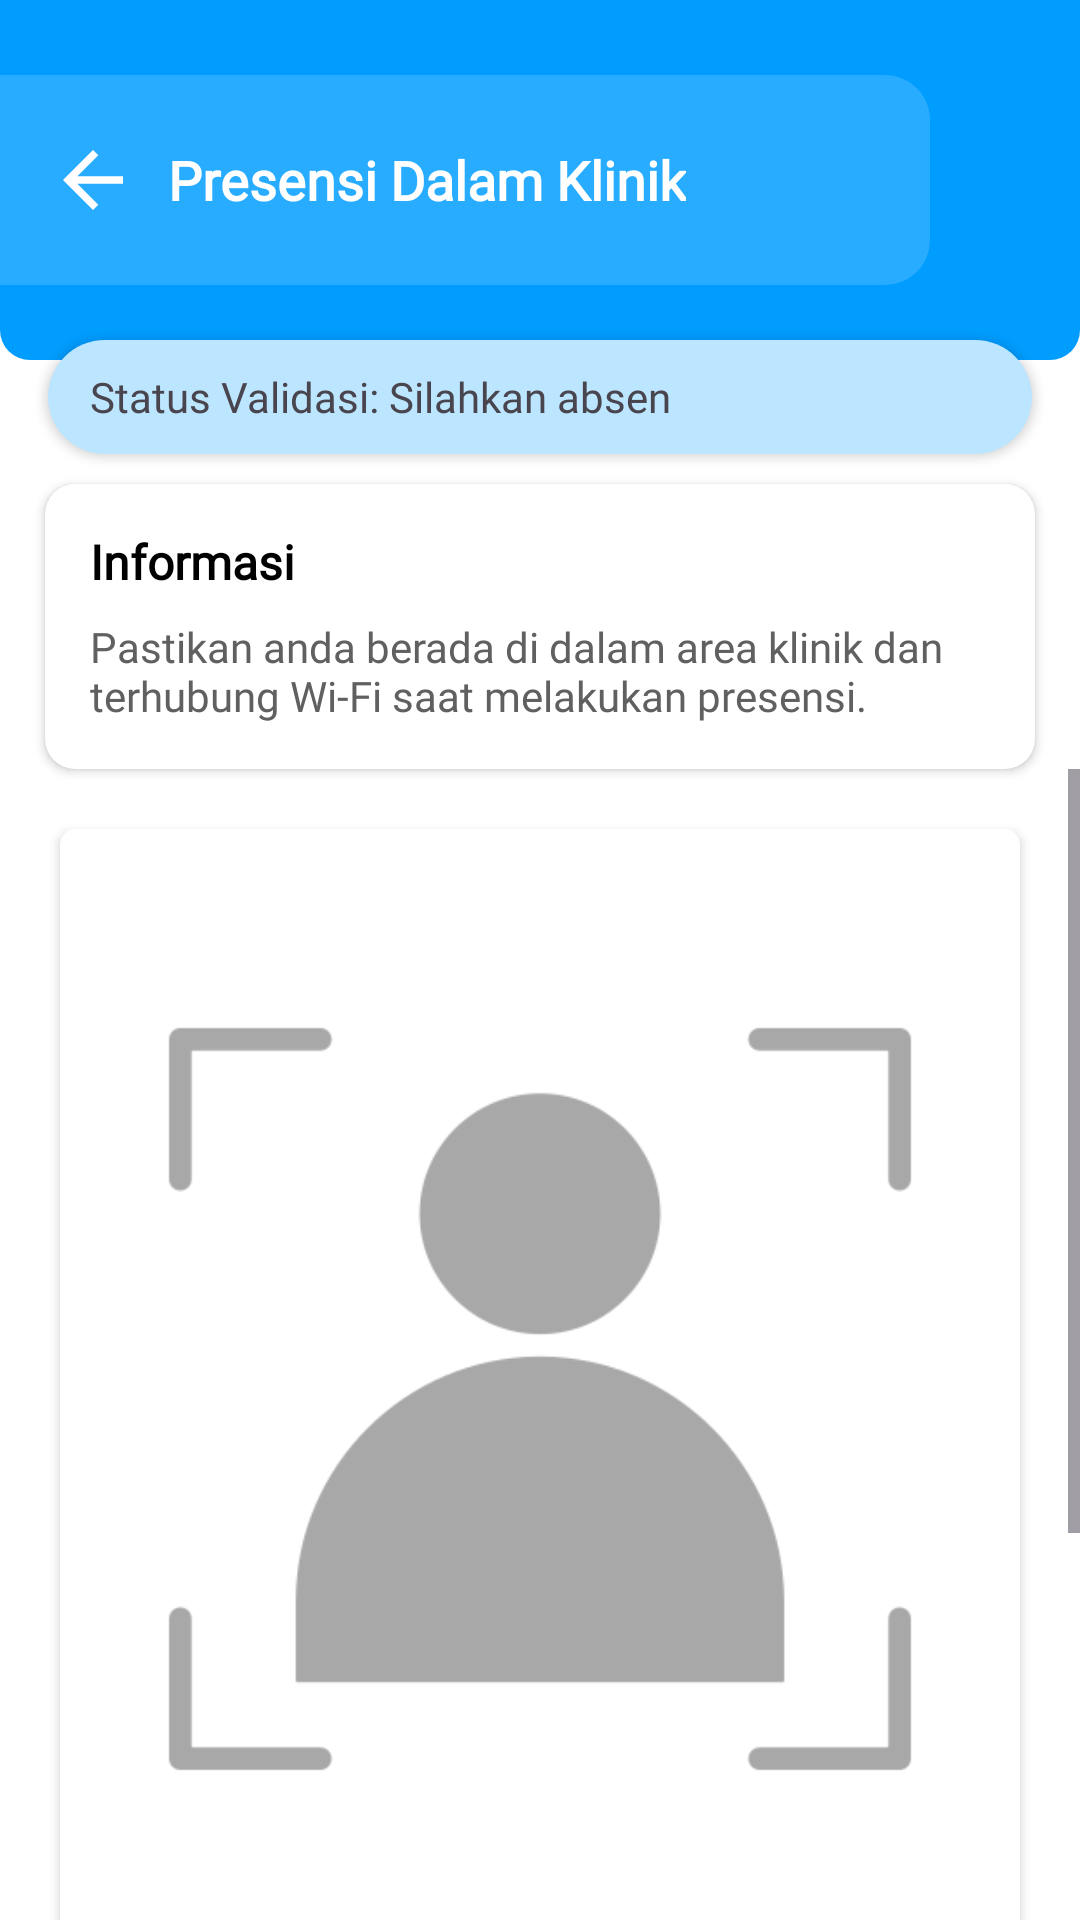

Write the Android layout XML for this screen, with the resource values it uses.
<!-- AndroidManifest.xml: application theme Theme.PAKU -->
<!-- res/layout/fragment_presensi_dalam_klinik.xml -->
<?xml version="1.0" encoding="utf-8"?>
<androidx.constraintlayout.widget.ConstraintLayout
    xmlns:android="http://schemas.android.com/apk/res/android"
    xmlns:app="http://schemas.android.com/apk/res-auto"
    android:layout_width="match_parent"
    android:layout_height="match_parent"
    android:fitsSystemWindows="true"
    android:background="@color/white">

    
    <LinearLayout
        android:id="@+id/headerLayout"
        android:layout_width="match_parent"
        android:layout_height="120dp"
        android:background="@drawable/bg_header_profile"
        android:orientation="horizontal"
        android:gravity="center_vertical"
        android:padding="16dp"
        app:layout_constraintTop_toTopOf="parent"
        app:layout_constraintStart_toStartOf="parent"
        app:layout_constraintEnd_toEndOf="parent">

        <ImageView
            android:id="@+id/back"
            android:layout_width="30dp"
            android:layout_height="30dp"
            android:src="@drawable/ic_arrow_back_24"
            android:contentDescription="Back"
            android:elevation="3dp"
            android:layout_marginEnd="10dp" />

        <TextView
            android:layout_width="wrap_content"
            android:layout_height="wrap_content"
            android:text="Presensi Dalam Klinik"
            android:fontFamily="@font/inter"
            android:textSize="18sp"
            android:textColor="@color/white"
            android:textStyle="bold" />
    </LinearLayout>

    
    <LinearLayout
        android:id="@+id/sideProfileLayout"
        android:layout_width="match_parent"
        android:layout_height="wrap_content"
        android:layout_marginHorizontal="16dp"
        android:background="@drawable/bg_side_profile"
        android:elevation="2dp"
        android:orientation="horizontal"
        android:padding="4dp"
        android:layout_marginTop="-7dp"
        app:layout_constraintTop_toBottomOf="@id/headerLayout"
        app:layout_constraintStart_toStartOf="parent"
        app:layout_constraintEnd_toEndOf="parent">

        <TextView
            android:layout_width="0dp"
            android:layout_height="wrap_content"
            android:layout_weight="1"
            android:layout_marginStart="10dp"
            android:text="Status Validasi: Silahkan absen"
            android:fontFamily="@font/inter"
            android:textSize="14sp"
            android:layout_gravity="center"
            android:id="@+id/presenceValidationStatus"/>
        <ImageView
            android:layout_width="30dp"
            android:layout_height="30dp"
            android:layout_marginEnd="5dp"
            android:src="@drawable/icon_forbidden"
            android:layout_gravity="center"
            android:layout_marginStart="3dp"
            android:id="@+id/presenceValidationIcon"/>
    </LinearLayout>

    
    <androidx.cardview.widget.CardView
        android:id="@+id/cardInfoTambahan"
        android:layout_width="match_parent"
        android:layout_height="wrap_content"
        android:layout_marginStart="15dp"
        android:layout_marginEnd="15dp"
        android:layout_marginTop="10dp"
        android:layout_marginBottom="10dp"
        app:cardCornerRadius="10dp"
        app:cardElevation="2dp"
        app:layout_constraintTop_toBottomOf="@id/sideProfileLayout"
        app:layout_constraintStart_toStartOf="parent"
        app:layout_constraintEnd_toEndOf="parent">

        <LinearLayout
            android:layout_width="match_parent"
            android:layout_height="wrap_content"
            android:orientation="vertical"
            android:padding="15dp">

            <TextView
                android:layout_width="wrap_content"
                android:layout_height="wrap_content"
                android:text="Informasi"
                android:textSize="16sp"
                android:textStyle="bold"
                android:textColor="@color/black"
                android:fontFamily="@font/inter" />

            <TextView
                android:layout_width="match_parent"
                android:layout_height="wrap_content"
                android:layout_marginTop="8dp"
                android:text="@string/note_presensiDalam"
                android:textSize="14sp"
                android:textColor="@color/darker_grey"
                android:fontFamily="@font/inter"/>
        </LinearLayout>
    </androidx.cardview.widget.CardView>

    <ScrollView
        android:layout_width="match_parent"
        android:layout_height="0dp"
        android:fillViewport="true"
        app:layout_constraintTop_toBottomOf="@id/cardInfoTambahan"
        app:layout_constraintBottom_toBottomOf="parent"
        app:layout_constraintStart_toStartOf="parent"
        app:layout_constraintEnd_toEndOf="parent">

        <LinearLayout
            android:layout_width="match_parent"
            android:layout_height="wrap_content"
            android:orientation="vertical"
            android:paddingBottom="16dp">

            
            <androidx.cardview.widget.CardView
                android:id="@+id/captureCard"
                android:layout_width="match_parent"
                android:layout_height="wrap_content"
                android:layout_margin="20dp"
                app:cardCornerRadius="5dp">

                <LinearLayout
                    android:layout_width="match_parent"
                    android:layout_height="match_parent"
                    android:gravity="center"
                    android:orientation="vertical"
                    android:padding="15dp">

                    <ImageView
                        android:id="@+id/selfiePreview"
                        android:layout_width="300dp"
                        android:layout_height="350dp"
                        android:contentDescription="Selfie Preview"
                        android:scaleType="fitCenter"
                        android:src="@drawable/icon_take_selfie" />

                    <Button
                        android:id="@+id/btnCamera"
                        android:layout_width="wrap_content"
                        android:layout_height="wrap_content"
                        android:layout_marginTop="16dp"
                        android:backgroundTint="@color/superlight_gray"
                        android:text="Ambil Foto"
                        android:fontFamily="@font/inter"
                        android:textColor="@color/darker_grey" />
                </LinearLayout>
            </androidx.cardview.widget.CardView>

            
            <LinearLayout
                android:id="@+id/buttonsLayout"
                android:layout_width="match_parent"
                android:layout_height="wrap_content"
                android:orientation="horizontal"
                android:gravity="center"
                android:padding="15dp"
                app:layout_constraintBottom_toTopOf="@id/bottomNavigationView"
                app:layout_constraintStart_toStartOf="parent"
                app:layout_constraintEnd_toEndOf="parent">

                <Button
                    android:id="@+id/btnCancel"
                    android:layout_width="0dp"
                    android:layout_height="wrap_content"
                    android:layout_weight="1"
                    android:text="Cancel"
                    android:backgroundTint="@color/gray2"
                    android:textColor="@color/white"
                    android:padding="10dp"
                    android:textSize="14sp"
                    android:fontFamily="@font/inter"
                    app:cornerRadius="10dp"/>

                <Button
                    android:id="@+id/btnClockIn"
                    android:layout_width="0dp"
                    android:layout_height="wrap_content"
                    android:layout_weight="1"
                    android:text="Clock In"
                    android:backgroundTint="@color/dark_blue"
                    android:textColor="@color/white"
                    android:padding="10dp"
                    android:textSize="14sp"
                    android:fontFamily="@font/inter"
                    android:layout_marginStart="10dp"
                    app:cornerRadius="10dp"/>

                <Button
                    android:id="@+id/btnClockOut"
                    android:layout_width="0dp"
                    android:layout_height="wrap_content"
                    android:layout_weight="1"
                    android:text="Clock Out"
                    android:backgroundTint="@color/dark_blue"
                    android:textColor="@color/white"
                    android:padding="10dp"
                    android:textSize="14sp"
                    android:fontFamily="@font/inter"
                    android:layout_marginStart="10dp"
                    app:cornerRadius="10dp"
                    android:visibility="gone"/>
            </LinearLayout>
        </LinearLayout>
    </ScrollView>

</androidx.constraintlayout.widget.ConstraintLayout>
<!-- resources referenced by this layout -->
<resources>
  <color name="black">#000000</color>
  <color name="dark_blue">#1E8AFF</color>
  <color name="darker_grey">#606060</color>
  <color name="gray2">#AAAAAA</color>
  <color name="superlight_gray">#DCDCDC</color>
  <color name="white">#FFFFFF</color>
  <!-- drawable bg_header_profile (drawable) -->
  <?xml version="1.0" encoding="utf-8"?>
  <layer-list xmlns:android="http://schemas.android.com/apk/res/android">
  
      
      <item>
          <shape android:shape="rectangle">
              <padding android:right="50dp"/>
              <corners android:bottomLeftRadius="10dp" android:bottomRightRadius="10dp"/>
              <solid android:color="#009DFF"/> 
          </shape>
      </item>
  
      
      <item android:top="25dp"
          android:bottom="25dp">
          <shape android:shape="rectangle">
              <corners
                  android:bottomRightRadius="15dp"
                  android:topRightRadius="15dp"/>
              <solid android:color="#27ACFF"/>
          </shape>
      </item>
  
  </layer-list>
  <!-- drawable bg_side_profile (drawable) -->
  <?xml version="1.0" encoding="utf-8"?>
  <shape xmlns:android="http://schemas.android.com/apk/res/android">
      <solid android:color="#BCE5FF"></solid>
      <corners android:radius="50dp"></corners>
  </shape>
  <!-- drawable ic_arrow_back_24 (drawable) -->
  <vector xmlns:android="http://schemas.android.com/apk/res/android"
      android:autoMirrored="true"
      android:height="24dp"
      android:tint="@android:color/white"
      android:viewportHeight="24"
      android:viewportWidth="24"
      android:width="24dp">
  
      <path
          android:fillColor="@android:color/white"
          android:pathData="M20,11H7.83l5.59,-5.59L12,4l-8,8 8,8 1.41,-1.41L7.83,13H20v-2z"/>
  </vector>
  <!-- drawable icon_take_selfie: png bitmap (drawable, 10262 bytes) -->
  <string name="note_presensiDalam">Pastikan anda berada di dalam area klinik dan terhubung Wi-Fi saat melakukan presensi.</string>
  <style name="Theme.PAKU" parent="Base.Theme.PAKU" />
  <style name="Base.Theme.PAKU" parent="Theme.Material3.DayNight.NoActionBar">
      </style>
</resources>
